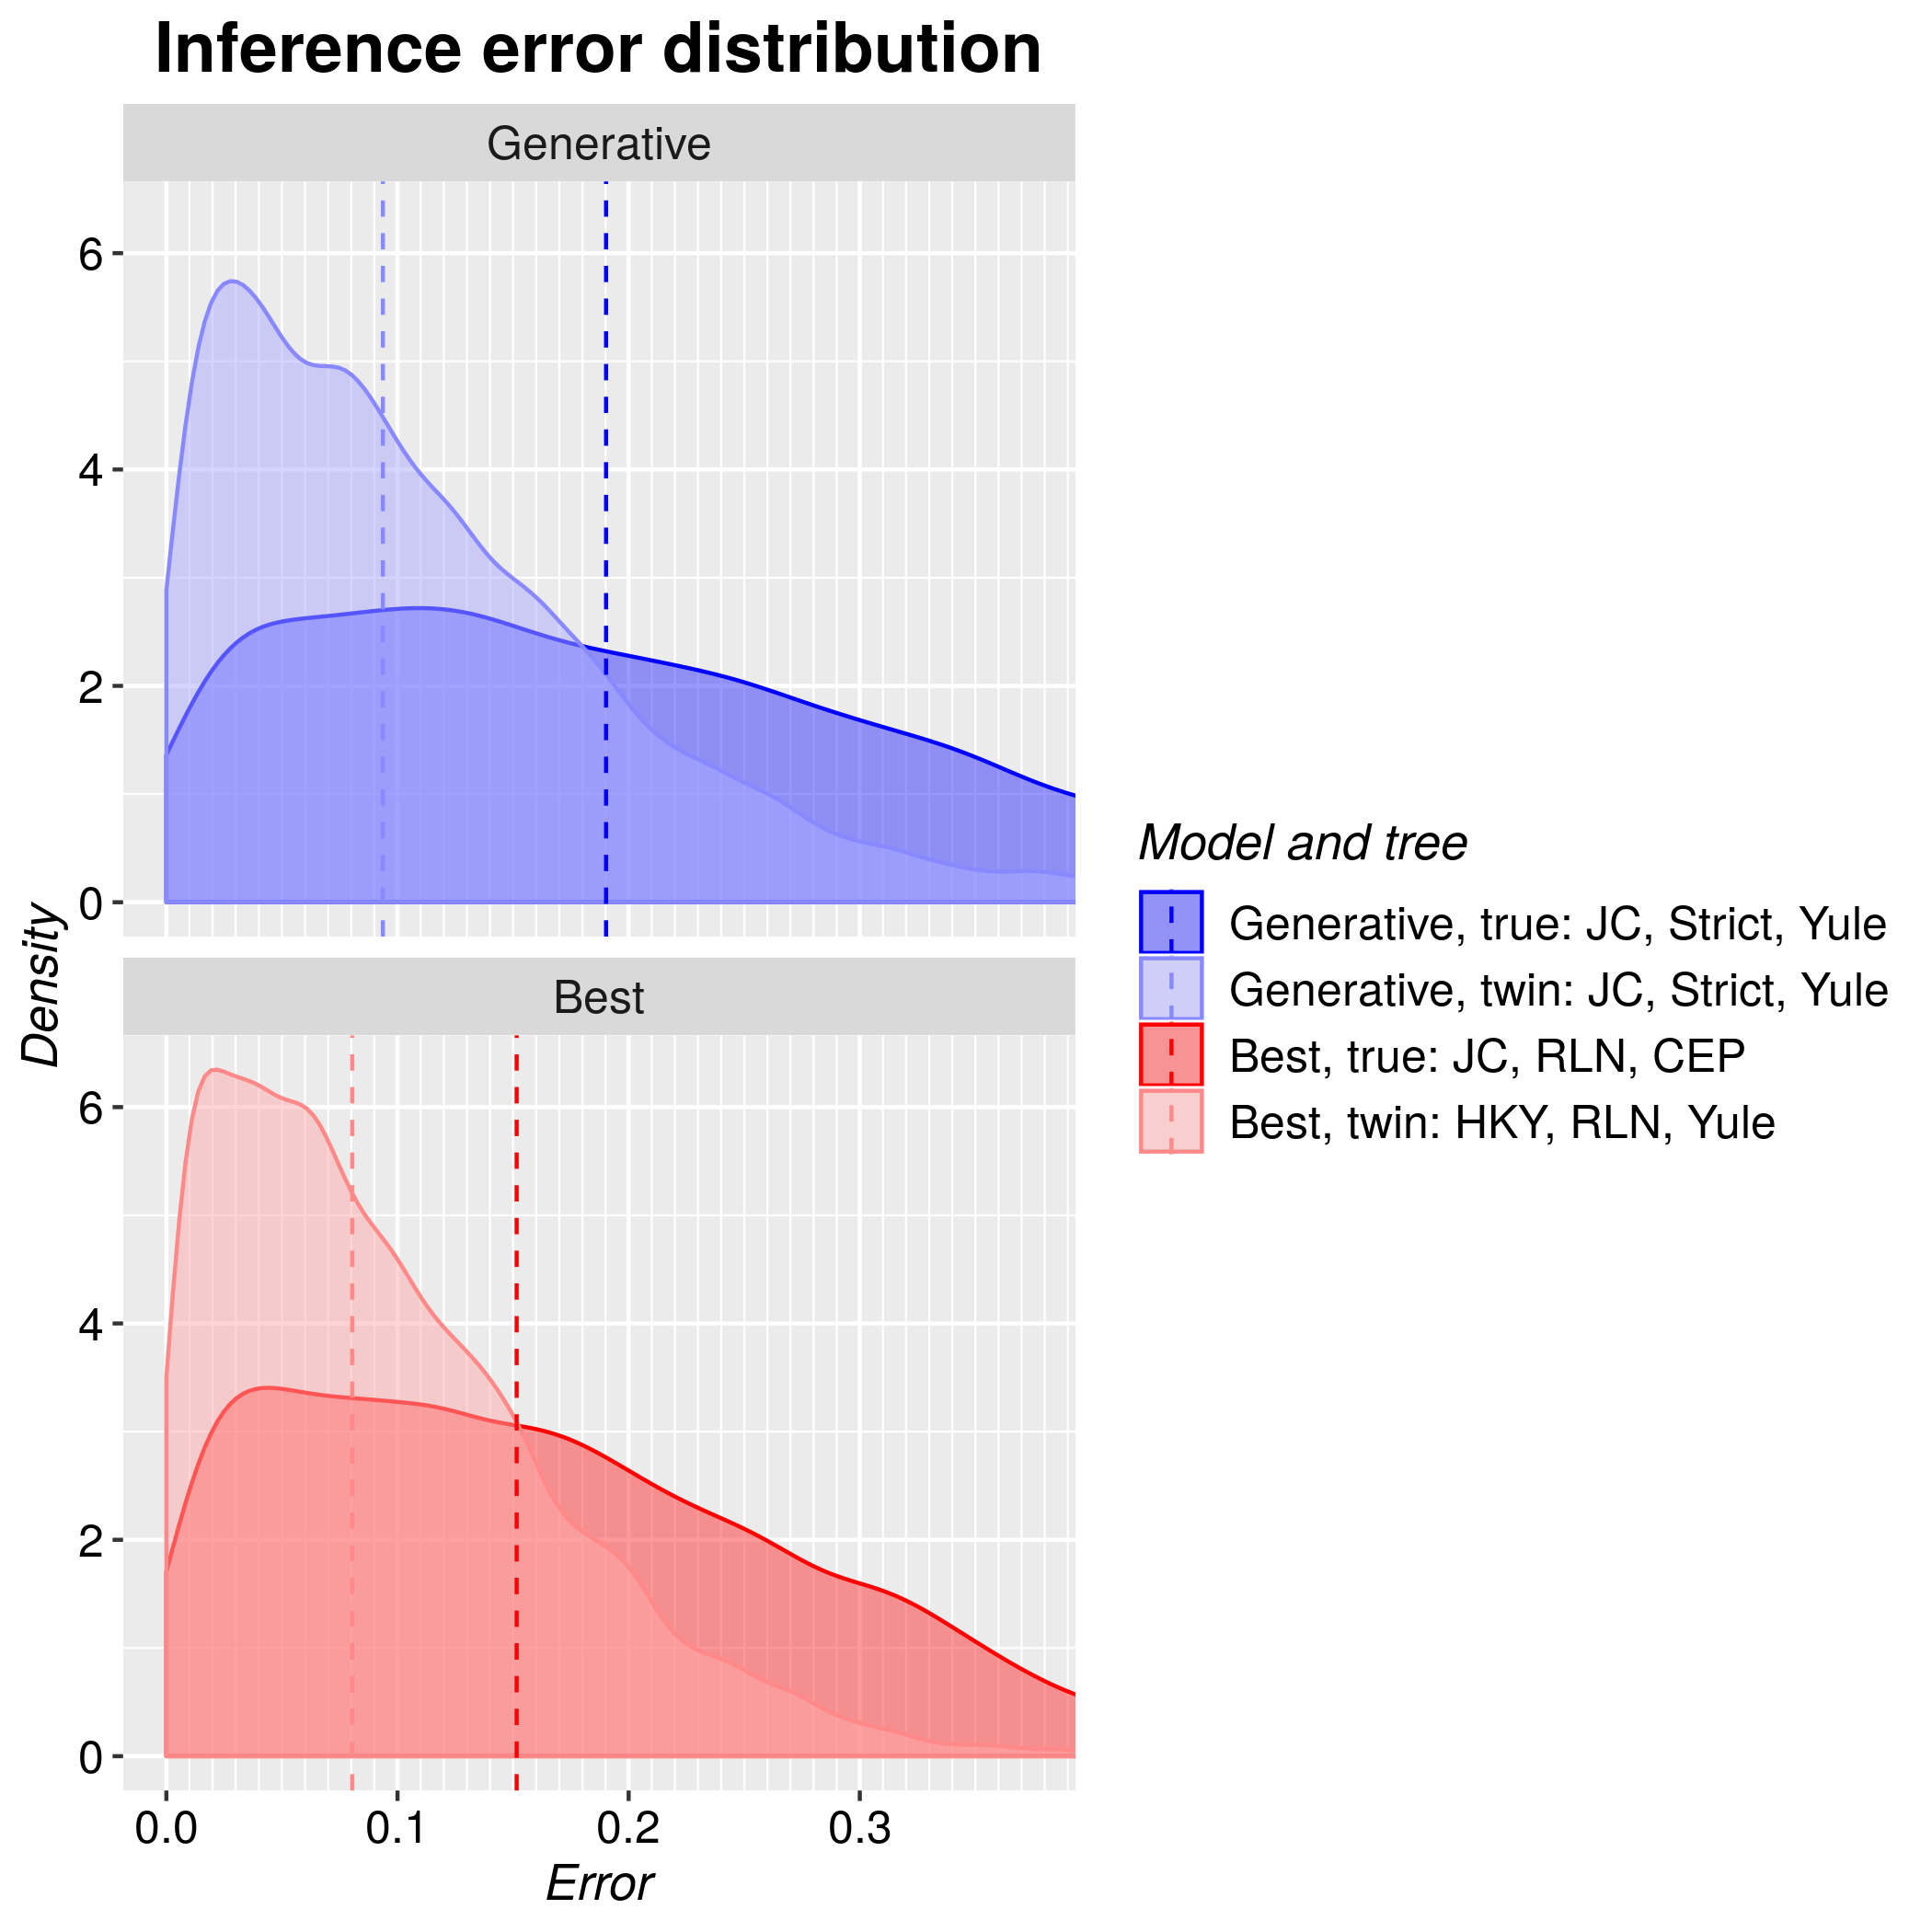

The table this chart was drawn from, first rows:
tree, inference_model, inference_model_weight, site_model, clock_model, tree_prior, error_1, error_2, error_3, error_4, error_5, error_6, error_7, error_8, error_9, error_10, error_11, error_12, error_13, error_14, error_15, error_16, error_17, error_18
true, generative, NA, JC69, strict, yule, 0.4002, 0.1366, 0.01851, 0.3008, 0.1581, 0.09022, 0.2216, 0.2249, 0.3308, 0.09831, 0.4623, 0.08475, 0.2703, 0.2966, 0.331, 0.1344, 0.2219, 0.007332
true, candidate, 0.9986, JC69, relaxed_log_normal, coalescent_exp_population, 0.04766, 0.05001, 0.3568, 0.7263, 0.1821, 0.2864, 0.01693, 0.09726, 0.2956, 0.07491, 0.2764, 0.2274, 0.0305, 0.0767, 0.157, 0.1344, 0.1271, 0.009382
twin, generative, NA, JC69, strict, yule, 0.03117, 0.2661, 0.06533, 0.00771, 0.1038, 0.1619, 0.2029, 0.01644, 0.0005576, 0.1001, 0.1234, 0.02023, 0.149, 0.02057, 0.0936, 0.06067, 0.09058, 0.1742
twin, candidate, 0.4326, HKY, relaxed_log_normal, yule, 0.3712, 0.1386, 0.2163, 0.133, 0.04704, 0.04604, 0.2359, 0.2152, 0.06749, 0.07674, 0.08233, 0.109, 0.1225, 0.4638, 0.01999, 0.1745, 0.01951, 0.09941
twin, generative, NA, JC69, strict, yule, 0.03117, 0.2661, 0.06533, 0.00771, 0.1038, 0.1619, 0.2029, 0.01644, 0.0005576, 0.1001, 0.1234, 0.02023, 0.149, 0.02057, 0.0936, 0.06067, 0.09058, 0.1742
twin, candidate, 0.4326, HKY, relaxed_log_normal, yule, 0.3712, 0.1386, 0.2163, 0.133, 0.04704, 0.04604, 0.2359, 0.2152, 0.06749, 0.07674, 0.08233, 0.109, 0.1225, 0.4638, 0.01999, 0.1745, 0.01951, 0.09941
